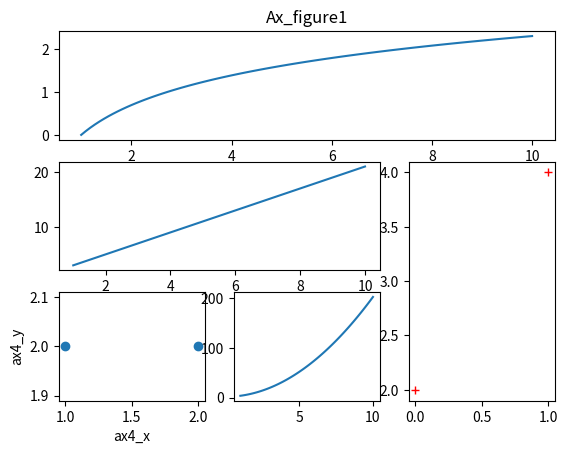
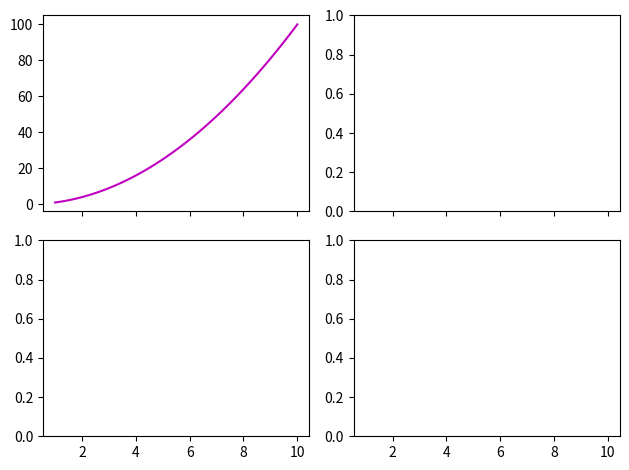

The matplotlib source for these figures, in order:
import matplotlib.pyplot as plt
import matplotlib.gridspec as gridspec
import numpy as np

x=np.linspace(1,10,100)

#method 1:subplot2grid
plt.figure()
ax1=plt.subplot2grid((3,3),(0,0),colspan=3,rowspan=1)
#3行3列单元小格,从左上角(0,0)开始,跨1行3列
ax1.plot(x,np.log(x))
ax1.set_title('Ax_figure1')#plt.title()

ax2=plt.subplot2grid((3,3),(1,0),colspan=2,rowspan=1)
ax2.plot(x,2*x+1)
ax3 = plt.subplot2grid((3, 3), (1, 2), rowspan=2)
ax3.plot([0,1],[2,4],'r+')
ax4 = plt.subplot2grid((3, 3), (2, 0))
ax4.scatter([1, 2], [2, 2])
ax4.set_xlabel('ax4_x')
ax4.set_ylabel('ax4_y')
ax5 = plt.subplot2grid((3, 3), (2, 1))
ax5.plot(x,2*x**2+2)
#method 2:gridspec
plt.figure()
gs=gridspec.GridSpec(3,3)#分格
ax6 = plt.subplot(gs[0, :])#占满第0行
ax7 = plt.subplot(gs[1, :2])
ax8 = plt.subplot(gs[1:, 2])
ax9 = plt.subplot(gs[-1, 0])
ax10 = plt.subplot(gs[-1, -2])

#method 3:easy to define structure
f,((ax11,ax12),(ax21,ax22))=plt.subplots(2,2,sharex=True,sharey=False)
ax11.plot(x,x**2,'m')

plt.tight_layout()
plt.show()
